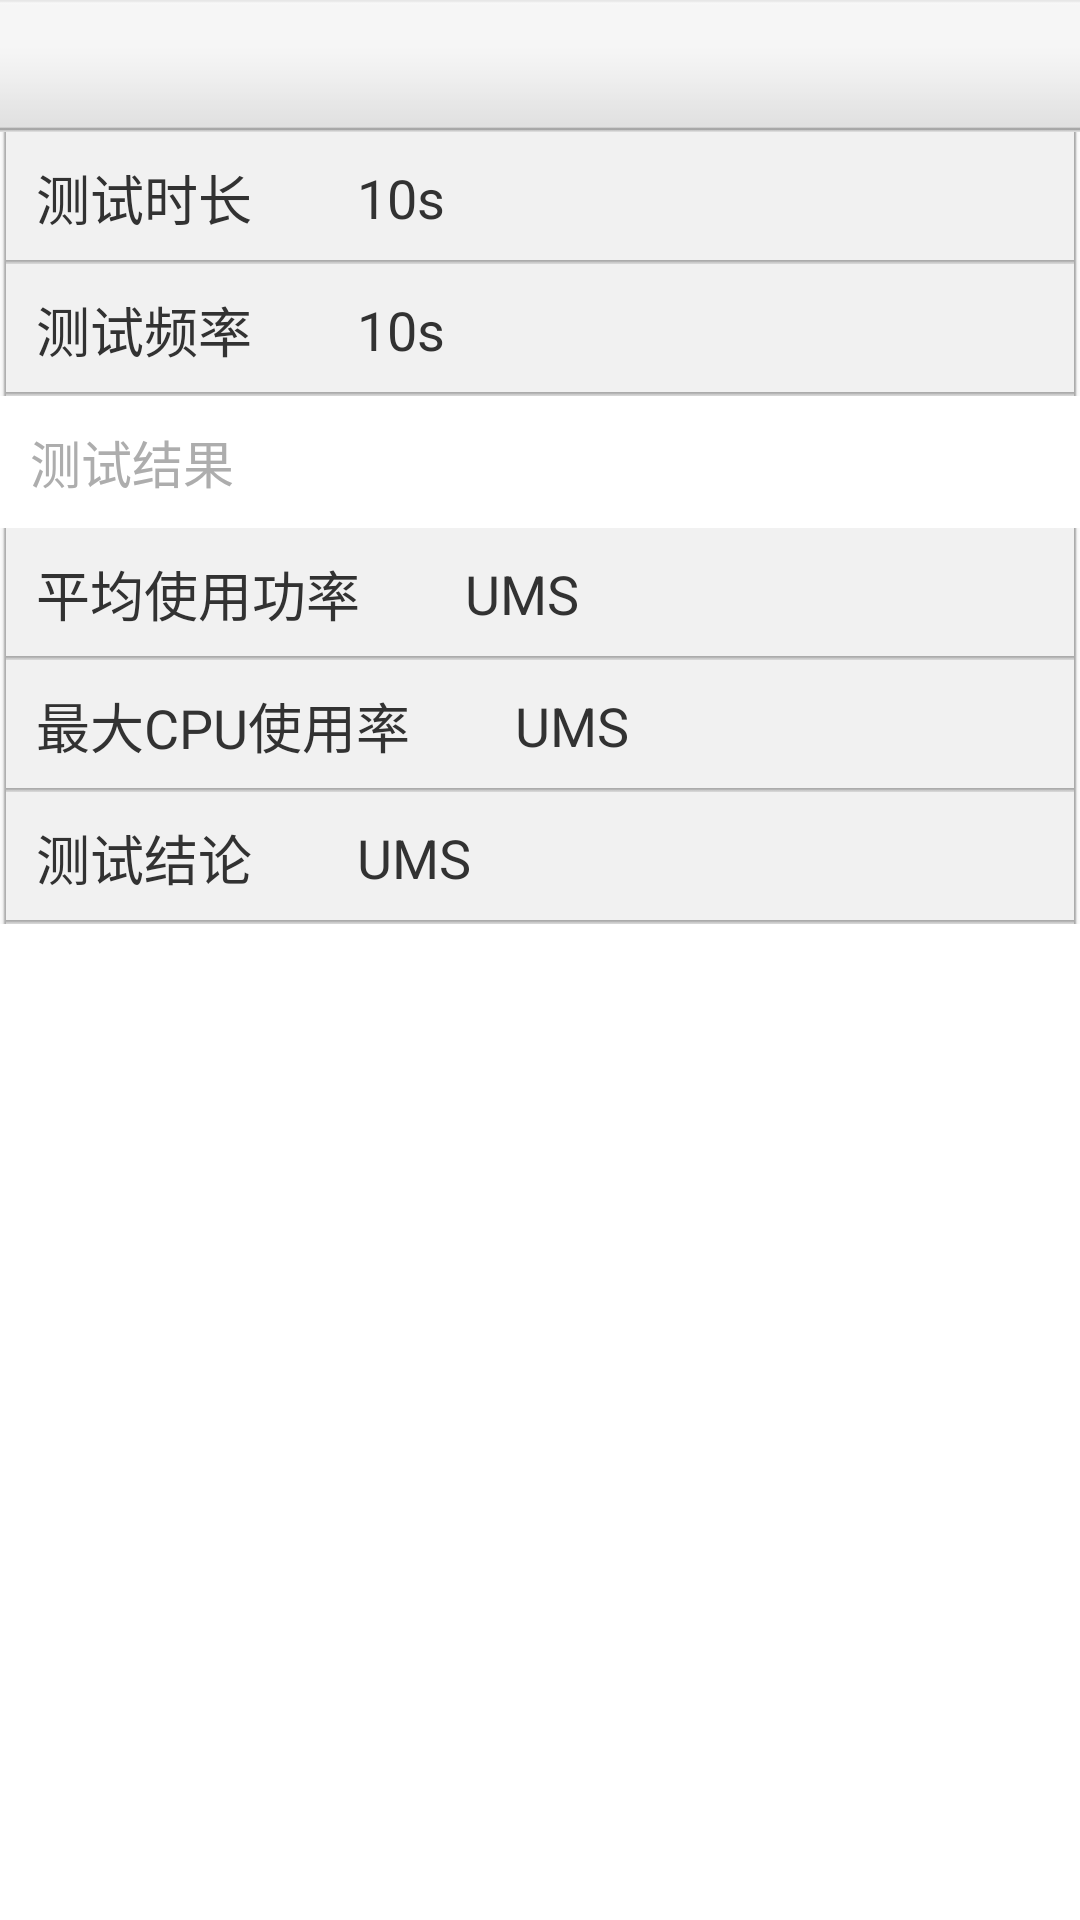

Android layout source for this screen:
<!-- AndroidManifest.xml: application theme AppTheme -->
<!-- res/layout/detial_result.xml -->
<?xml version="1.0" encoding="utf-8"?>
<LinearLayout xmlns:android="http://schemas.android.com/apk/res/android"
    android:layout_width="fill_parent"
    android:layout_height="fill_parent"
    android:orientation="vertical" >

    <include
        android:id="@+id/title_layout"
        layout="@layout/title" />
    
    <RelativeLayout
        android:background="@drawable/newlist_item_corner_bg_xml" >
         <TextView
             android:id="@+id/app_label"
             android:layout_width="wrap_content"
             android:layout_height="wrap_content"
             android:layout_centerVertical="true"
             android:layout_marginRight="25dip"
             android:ellipsize="marquee"
             android:marqueeRepeatLimit="3"
             android:paddingLeft="10dip"
             android:singleLine="true"
             android:text="测试程序"
             android:textSize="18dip" />

        <TextView
            android:id="@+id/app_name"
            android:layout_width="wrap_content"
            android:layout_height="wrap_content"
            android:layout_centerVertical="true"
            android:layout_marginRight="25dip"
            android:layout_toRightOf="@id/app_label"
            android:ellipsize="marquee"
            android:marqueeRepeatLimit="3"
            android:paddingLeft="10dip"
            android:singleLine="true"
            android:text="UMS"
            android:textSize="18dip" />
    </RelativeLayout>
    
    <RelativeLayout
        android:id="@+id/app_list_item"
        style="@style/addMarginMenuLayout"
        android:background="@drawable/newlist_item_corner_bg_xml" >
        
         <TextView
             android:id="@+id/app_time"
             android:layout_width="wrap_content"
             android:layout_height="wrap_content"
             android:layout_centerVertical="true"
             android:layout_marginRight="25dip"
             android:ellipsize="marquee"
             android:marqueeRepeatLimit="3"
             android:paddingLeft="10dip"
             android:singleLine="true"
             android:text="测试时长"
             android:textSize="18dip" />

        <TextView
            android:id="@+id/test_time"
            android:layout_width="wrap_content"
            android:layout_height="wrap_content"
            android:layout_centerVertical="true"
            android:layout_marginRight="25dip"
            android:layout_toRightOf="@id/app_time"
            android:ellipsize="marquee"
            android:marqueeRepeatLimit="3"
            android:paddingLeft="10dip"
            android:singleLine="true"
            android:text="10s"
            android:textSize="18dip" />
    </RelativeLayout>
    
    <RelativeLayout
        android:id="@+id/app_list_item"
        style="@style/addMarginMenuLayout"
        android:background="@drawable/newlist_item_corner_bg_xml" >
        
         <TextView
             android:id="@+id/app_label"
             android:layout_width="wrap_content"
             android:layout_height="wrap_content"
             android:layout_centerVertical="true"
             android:layout_marginRight="25dip"
             android:ellipsize="marquee"
             android:marqueeRepeatLimit="3"
             android:paddingLeft="10dip"
             android:singleLine="true"
             android:text="测试频率"
             android:textSize="18dip" />

        <TextView
            android:id="@+id/app_name"
            android:layout_width="wrap_content"
            android:layout_height="wrap_content"
            android:layout_centerVertical="true"
            android:layout_marginRight="25dip"
            android:layout_toRightOf="@id/app_label"
            android:ellipsize="marquee"
            android:marqueeRepeatLimit="3"
            android:paddingLeft="10dip"
            android:singleLine="true"
            android:text="10s"
            android:textSize="18dip" />
    </RelativeLayout>
    
    <RelativeLayout
        android:id="@+id/app_list_item"
        style="@style/addMarginMenuLayout" >
        
         <TextView
             android:id="@+id/app_label"
             android:layout_width="wrap_content"
             android:layout_height="wrap_content"
             android:layout_centerVertical="true"
             android:layout_marginRight="25dip"
             android:ellipsize="marquee"
             android:marqueeRepeatLimit="3"
             android:paddingLeft="10dip"
             android:singleLine="true"
             android:text="测试结果"
             android:textColor="#ADADAD"
             android:textSize="17dip" />
    </RelativeLayout>
    
    <RelativeLayout
        android:id="@+id/app_list_item"
        style="@style/addMarginMenuLayout"
        android:background="@drawable/newlist_item_corner_bg_xml" >
        
         <TextView
             android:id="@+id/app_label"
             android:layout_width="wrap_content"
             android:layout_height="wrap_content"
             android:layout_centerVertical="true"
             android:layout_marginRight="25dip"
             android:ellipsize="marquee"
             android:marqueeRepeatLimit="3"
             android:paddingLeft="10dip"
             android:singleLine="true"
             android:text="平均使用功率"
             android:textSize="18dip" />

        <TextView
            android:id="@+id/app_name"
            android:layout_width="wrap_content"
            android:layout_height="wrap_content"
            android:layout_centerVertical="true"
            android:layout_marginRight="25dip"
            android:layout_toRightOf="@id/app_label"
            android:ellipsize="marquee"
            android:marqueeRepeatLimit="3"
            android:paddingLeft="10dip"
            android:singleLine="true"
            android:text="UMS"
            android:textSize="18dip" />
    </RelativeLayout>
    
    <RelativeLayout
        android:id="@+id/app_list_item"
        style="@style/addMarginMenuLayout"
        android:background="@drawable/newlist_item_corner_bg_xml" >
        
         <TextView
             android:id="@+id/app_label"
             android:layout_width="wrap_content"
             android:layout_height="wrap_content"
             android:layout_centerVertical="true"
             android:layout_marginRight="25dip"
             android:ellipsize="marquee"
             android:marqueeRepeatLimit="3"
             android:paddingLeft="10dip"
             android:singleLine="true"
             android:text="最大CPU使用率"
             android:textSize="18dip" />

        <TextView
            android:id="@+id/app_name"
            android:layout_width="wrap_content"
            android:layout_height="wrap_content"
            android:layout_centerVertical="true"
            android:layout_marginRight="25dip"
            android:layout_toRightOf="@id/app_label"
            android:ellipsize="marquee"
            android:marqueeRepeatLimit="3"
            android:paddingLeft="10dip"
            android:singleLine="true"
            android:text="UMS"
            android:textSize="18dip" />
    </RelativeLayout>
    
    <RelativeLayout
        android:id="@+id/app_list_item"
        style="@style/addMarginMenuLayout"
        android:background="@drawable/newlist_item_corner_bg_xml" >
        
         <TextView
             android:id="@+id/app_label"
             android:layout_width="wrap_content"
             android:layout_height="wrap_content"
             android:layout_centerVertical="true"
             android:layout_marginRight="25dip"
             android:ellipsize="marquee"
             android:marqueeRepeatLimit="3"
             android:paddingLeft="10dip"
             android:singleLine="true"
             android:text="测试结论"
             android:textSize="18dip" />

        <TextView
            android:id="@+id/app_name"
            android:layout_width="wrap_content"
            android:layout_height="wrap_content"
            android:layout_centerVertical="true"
            android:layout_marginRight="25dip"
            android:layout_toRightOf="@id/app_label"
            android:ellipsize="marquee"
            android:marqueeRepeatLimit="3"
            android:paddingLeft="10dip"
            android:singleLine="true"
            android:background="@null"
            android:text="UMS"
            android:textSize="18dip" />
    </RelativeLayout>

</LinearLayout>
<!-- res/layout/title.xml (included above) -->
<?xml version="1.0" encoding="utf-8"?>
<LinearLayout xmlns:android="http://schemas.android.com/apk/res/android"
    android:id="@+id/title_linearlayout_bg"
    style="@style/TitleLayout"
    android:gravity="center_vertical" >

    <RelativeLayout
        android:layout_width="wrap_content"
        android:layout_height="wrap_content" >
    </RelativeLayout>

    <RelativeLayout
        android:layout_width="wrap_content"
        android:layout_height="40dip" >

        <Button
            android:id="@+id/title_left_btn"
            style="@style/TitleButtonStyle"
            android:layout_centerVertical="true"
            android:layout_marginRight="0dip"
            android:background="@drawable/back_button_selector"
            android:singleLine="true"
            android:text="@string/back"
            android:visibility="invisible" >
        </Button>
    </RelativeLayout>

    

    <LinearLayout
        android:layout_width="wrap_content"
        android:layout_height="40dip"
        android:layout_gravity="center"
        android:layout_weight="1"
        android:gravity="center"
        android:singleLine="true" >

        <TextView
            android:id="@+id/title_txt"
            style="@style/MenuNavigationTitleStyle"
            android:layout_width="wrap_content"
            android:layout_height="wrap_content"
            android:focusable="true"
            android:focusableInTouchMode="true"
            android:maxWidth="200dip"
            android:singleLine="true" >
        </TextView>
    </LinearLayout>

    

    <Button
        android:id="@+id/title_right_btn"
        style="@style/TitleButtonStyle"
        android:layout_gravity="right|center_vertical"
        android:layout_marginLeft="0dip"
        android:background="@drawable/button_white"
        android:singleLine="true"
        android:text="@string/setting_save"
        android:visibility="invisible" >
    </Button>

</LinearLayout>
<!-- resources referenced by this layout -->
<resources>
  <!-- drawable back_button_selector (drawable-hdpi) -->
  <?xml version="1.0" encoding="UTF-8"?>
  <selector xmlns:android="http://schemas.android.com/apk/res/android">
  
      <item android:drawable="@drawable/back_btn_selected" android:state_pressed="true"/>
      <item android:drawable="@drawable/back_btn_selected" android:state_focused="true"/>
      <item android:drawable="@drawable/back_btn"></item>
  
  </selector>
  <!-- drawable button_white (drawable-hdpi) -->
  <?xml version="1.0" encoding="utf-8"?>
  <selector xmlns:android="http://schemas.android.com/apk/res/android">
  
      <item android:drawable="@drawable/btn_white_selected" android:state_pressed="true"/>
      <item android:drawable="@drawable/btn_white_selected" android:state_enabled="false"/>
      <item android:drawable="@drawable/btn_white_normal"/>
  
  </selector>
  <!-- drawable newlist_item_corner_bg_xml (drawable-hdpi) -->
  <?xml version="1.0" encoding="UTF-8"?>
  <selector xmlns:android="http://schemas.android.com/apk/res/android">
  
      <item android:drawable="@drawable/add_service_bg_form_mid" android:state_focused="false" android:state_pressed="false"/>
      <item android:drawable="@drawable/add_service_bg_form_mid2" android:state_focused="true" android:state_pressed="true"/>
      <item android:drawable="@drawable/add_service_bg_form_mid2" android:state_focused="false" android:state_pressed="true"/>
      <item android:drawable="@drawable/add_service_bg_form_mid2" android:state_focused="true" android:state_pressed="false"/>
  
  </selector>
  <string name="back">返回</string>
  <string name="setting_save">保存</string>
  <style name="MenuNavigationTitleStyle">
          <item name="android:textSize">20sp</item>
          <item name="android:textStyle">bold</item>
          <item name="android:textColor">#00b168</item>
          
          <item name="android:shadowColor">#ffffff</item>
          <item name="android:shadowRadius">1</item>
          <item name="android:shadowDy">1</item>
      </style>
  <style name="TitleButtonStyle" parent="MenuTitleTextStyle">
          <item name="android:layout_height">30dip</item>
          <item name="android:layout_width">wrap_content</item>
          <item name="android:layout_marginLeft">5dip</item>
          <item name="android:layout_marginRight">5dip</item>
      </style>
  <style name="TitleLayout">
          <item name="android:layout_height">wrap_content</item>
          <item name="android:layout_width">fill_parent</item>
          <item name="android:background">@drawable/relaxation_rcs_title</item>
      </style>
  <style name="addMarginMenuLayout">
          <item name="android:minHeight">44dip</item>
          <item name="android:layout_height">44dip</item>
          <item name="android:layout_width">fill_parent</item>
      </style>
  <style name="AppTheme" parent="android:Theme.Light" />
  <style name="MenuTitleTextStyle">
          <item name="android:textSize">12sp</item>
          <item name="android:textColor">#7b7a7a</item>
          <item name="android:textStyle">bold</item>
      </style>
  <!-- drawable relaxation_rcs_title: png bitmap (drawable-hdpi, 3060 bytes) -->
</resources>
